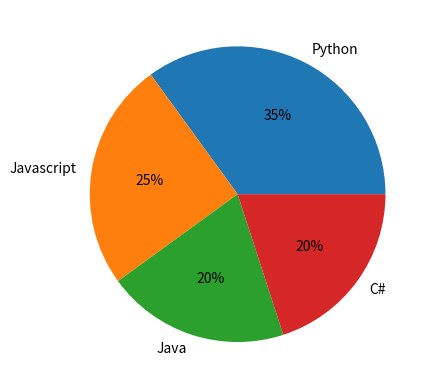

Write Python code to recreate this figure.
import matplotlib.pyplot as plt

x = [35,25,20,20]
y = ['Python', 'Javascript', 'Java', 'C#']

plt.pie(x, labels=y, autopct='%0.00f%%')

plt.show()